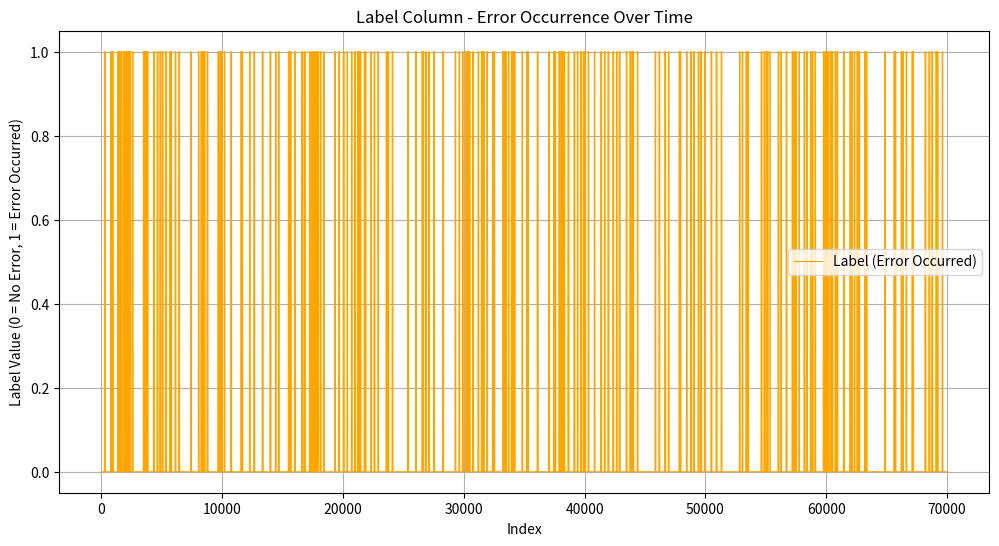

The script that saved this image:
import numpy as np
import pandas as pd
import matplotlib.pyplot as plt

# 假设有一个原始数据框
np.random.seed(40)  # 设置随机种子以确保可复现
n = 70000  # 数据有7万条
df = pd.DataFrame({
    'a': np.linspace(1, 100, n),
    'b': np.linspace(1, 100, n),
    'c': np.linspace(1, 100, n)
})



# 随机选择多个误差时间段
num_error_segments = np.random.randint(200, 250)  # 随机选择误差段数，200到250段
error_percentage = 0.002  # 0.2%

# 用于标记误差的列
df['label'] = 0

# 存储已使用的误差段区间
occupied_intervals = []

# 生成误差段
error_segments = []
for _ in range(num_error_segments):
    # 随机选择误差段的开始位置和持续时间
    error_start = np.random.randint(0, n - 100)  # 错误开始位置
    error_length = np.random.randint(50, 80)  # 错误持续时间

    # 确保误差段不会与已占用区间重叠
    while any(start <= error_start + error_length - 1 and start + length >= error_start for start, length in occupied_intervals):
        error_start = np.random.randint(0, n - 100)  # 重新选择开始位置

    # 记录这个误差段
    occupied_intervals.append((error_start, error_length))

    # 随机选择需要施加误差的列
    columns_to_error = np.random.choice(['a', 'b', 'c'], size=np.random.randint(1, 4), replace=False)
    error_segments.append((error_start, error_length, columns_to_error))

# 对每个误差段施加误差
for error_start, error_length, columns_to_error in error_segments:
    for col in columns_to_error:
        df.loc[error_start:error_start + error_length, [col]] *= (1 + error_percentage * np.random.uniform(-1, 1))
    df.loc[error_start:error_start + error_length, 'label'] = 1

# 绘制label列的折线图
plt.figure(figsize=(12, 6))
plt.plot(df['label'], color='orange', label='Label (Error Occurred)', linewidth=0.8)
plt.title('Label Column - Error Occurrence Over Time')
plt.xlabel('Index')
plt.ylabel('Label Value (0 = No Error, 1 = Error Occurred)')
plt.legend()
plt.grid(True)
plt.show()